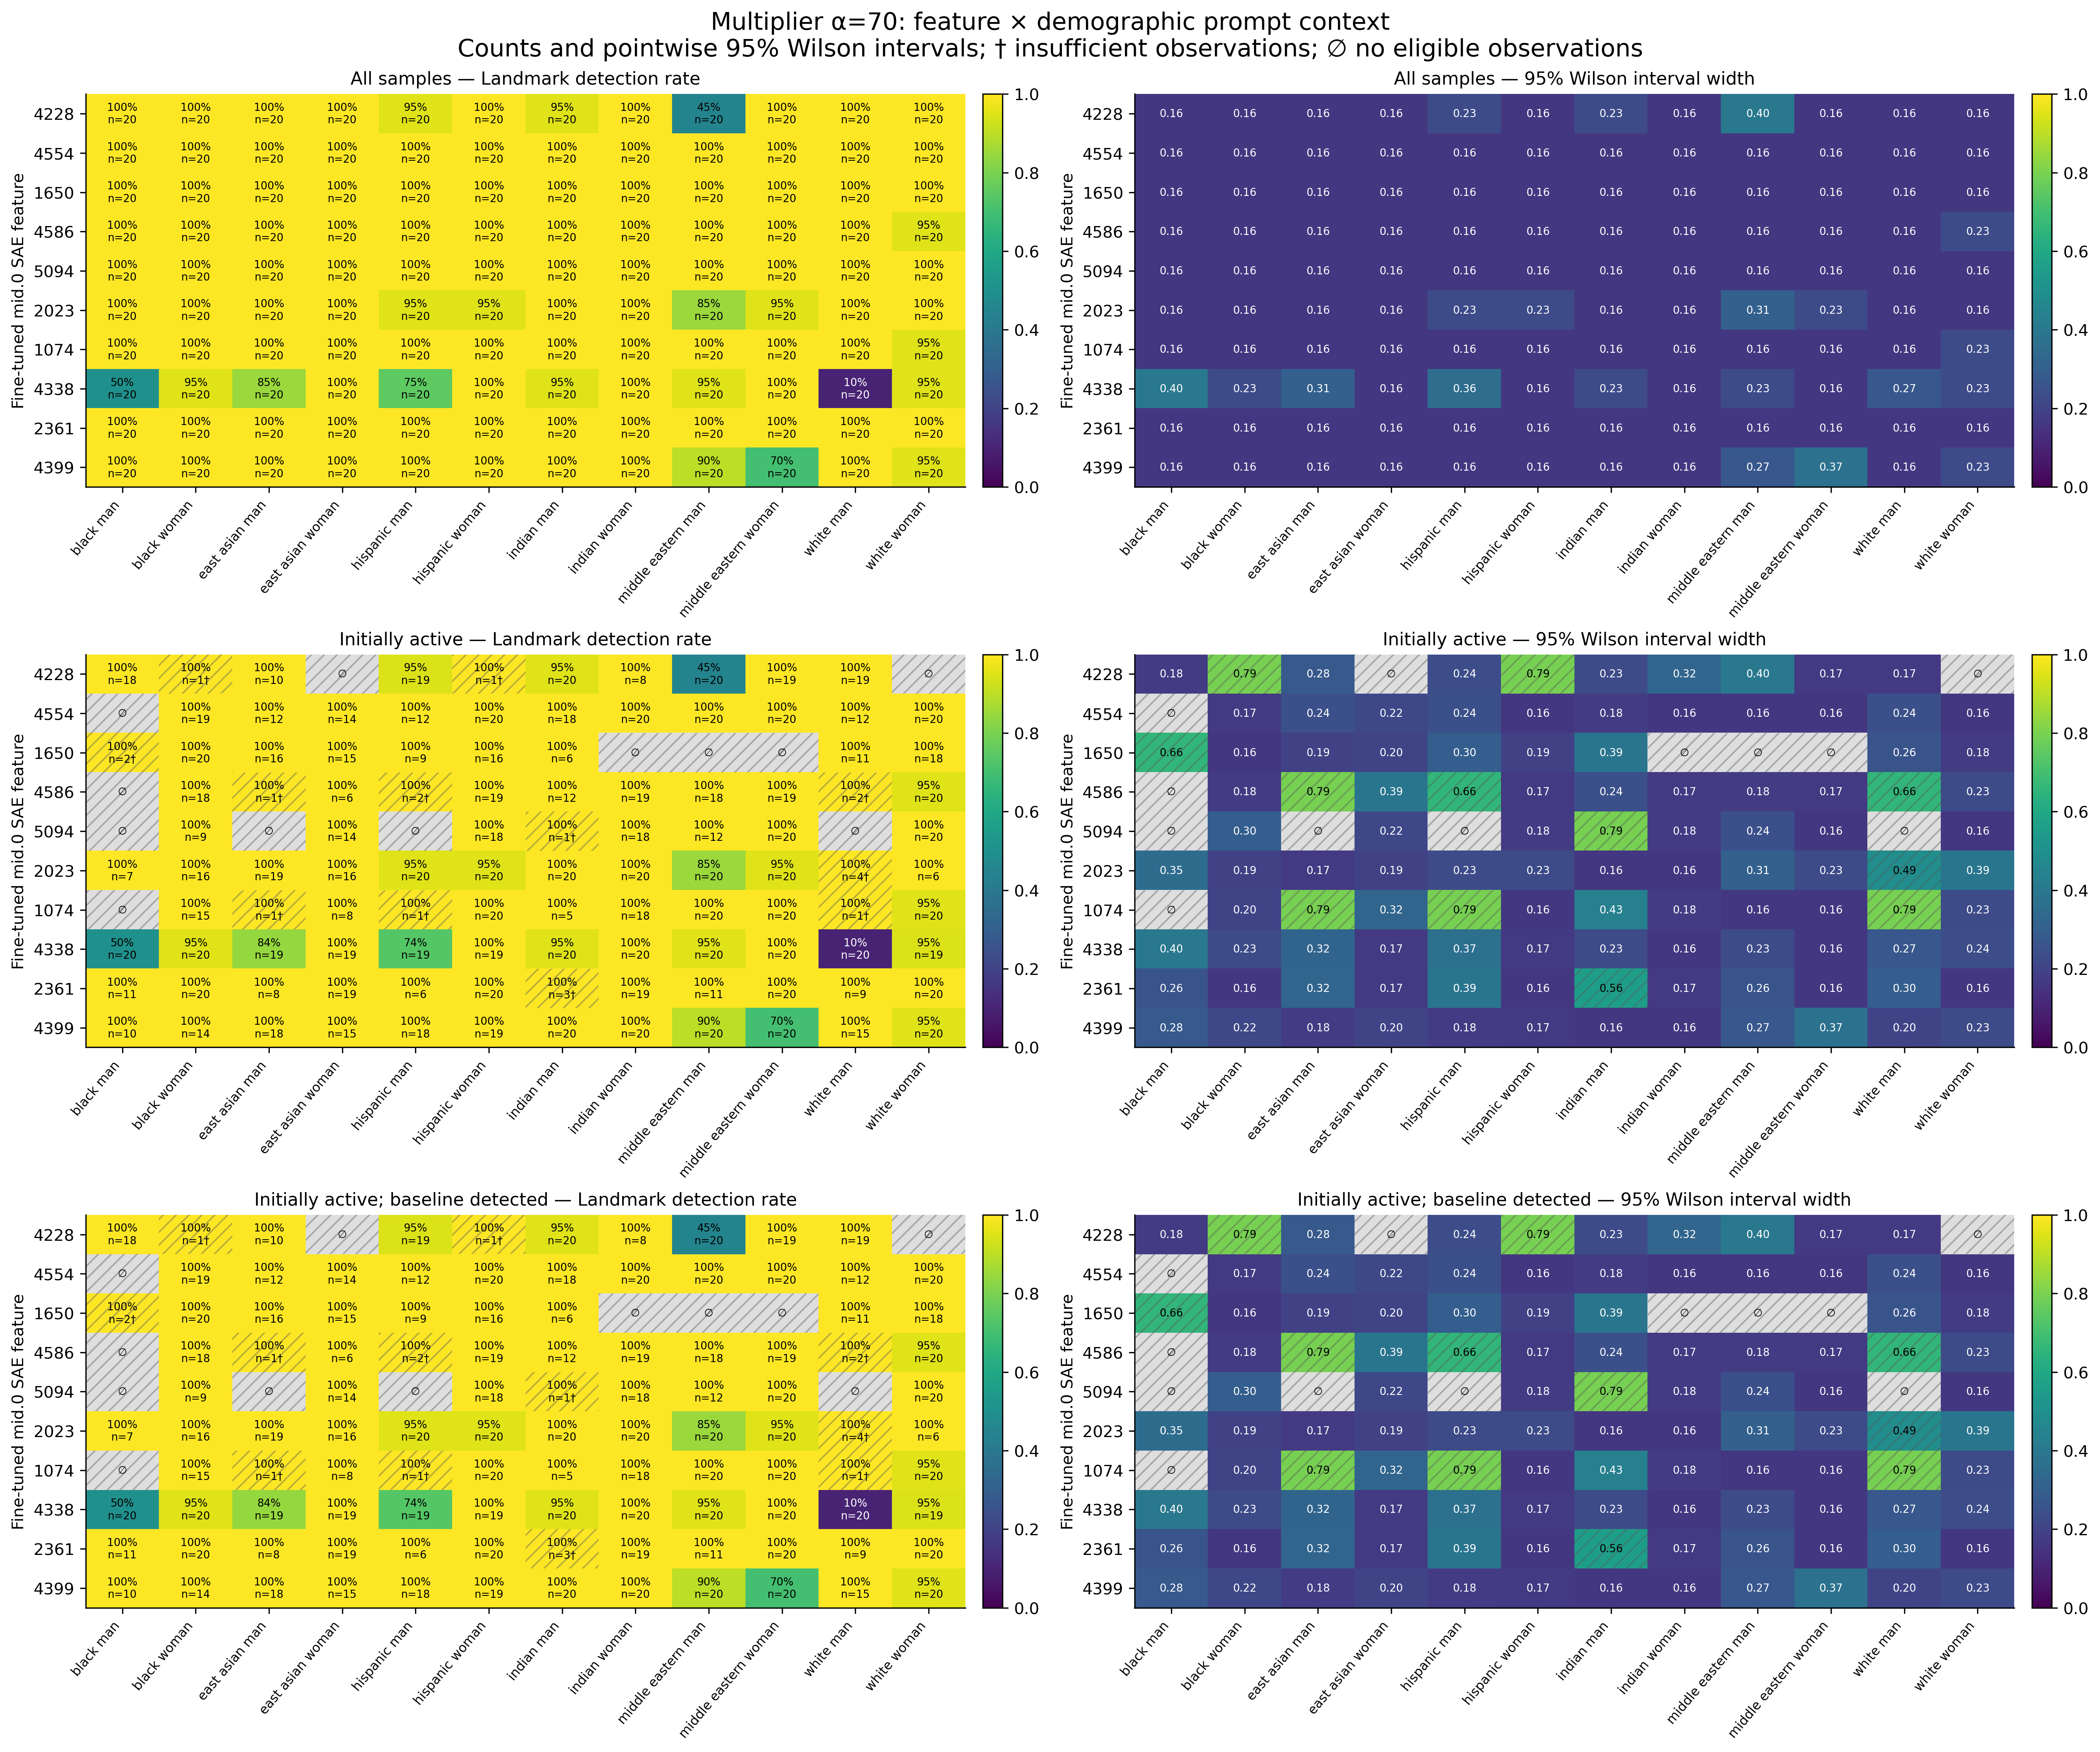

Source data for this figure (header and first rows):
feature, group, cohort, alpha, n, seed_count, detected, detection_rate, ci_low, ci_high, ci_width, insufficient, status, median_delta_fro_applied, median_relative_delta_fro
4228, black_man, all, 70, 20, 20, 20, 1.0, 0.8389, 1.0, 0.1611, False, exploratory_sample, 5803, 1.913
4228, black_woman, all, 70, 20, 20, 20, 1.0, 0.8389, 1.0, 0.1611, False, exploratory_sample, 0.0, 0.0
4228, east_asian_man, all, 70, 20, 20, 20, 1.0, 0.8389, 1.0, 0.1611, False, exploratory_sample, 415, 0.1413
4228, east_asian_woman, all, 70, 20, 20, 20, 1.0, 0.8389, 1.0, 0.1611, False, exploratory_sample, 0.0, 0.0
4228, hispanic_man, all, 70, 20, 20, 19, 0.95, 0.7639, 0.9911, 0.2272, False, exploratory_sample, 6394, 2.15
4228, hispanic_woman, all, 70, 20, 20, 20, 1.0, 0.8389, 1.0, 0.1611, False, exploratory_sample, 0.0, 0.0
4228, indian_man, all, 70, 20, 20, 19, 0.95, 0.7639, 0.9911, 0.2272, False, exploratory_sample, 13303, 4.441
4228, indian_woman, all, 70, 20, 20, 20, 1.0, 0.8389, 1.0, 0.1611, False, exploratory_sample, 0.0, 0.0
4228, middle_eastern_man, all, 70, 20, 20, 9, 0.45, 0.2582, 0.6579, 0.3997, False, exploratory_sample, 17563, 5.71
4228, middle_eastern_woman, all, 70, 20, 20, 20, 1.0, 0.8389, 1.0, 0.1611, False, exploratory_sample, 2583, 0.851
4228, white_man, all, 70, 20, 20, 20, 1.0, 0.8389, 1.0, 0.1611, False, exploratory_sample, 4253, 1.409
4228, white_woman, all, 70, 20, 20, 20, 1.0, 0.8389, 1.0, 0.1611, False, exploratory_sample, 0.0, 0.0
4554, black_man, all, 70, 20, 20, 20, 1.0, 0.8389, 1.0, 0.1611, False, exploratory_sample, 0.0, 0.0
4554, black_woman, all, 70, 20, 20, 20, 1.0, 0.8389, 1.0, 0.1611, False, exploratory_sample, 5649, 1.858
4554, east_asian_man, all, 70, 20, 20, 20, 1.0, 0.8389, 1.0, 0.1611, False, exploratory_sample, 1012, 0.3394
4554, east_asian_woman, all, 70, 20, 20, 20, 1.0, 0.8389, 1.0, 0.1611, False, exploratory_sample, 1535, 0.5233
4554, hispanic_man, all, 70, 20, 20, 20, 1.0, 0.8389, 1.0, 0.1611, False, exploratory_sample, 1086, 0.3647
4554, hispanic_woman, all, 70, 20, 20, 20, 1.0, 0.8389, 1.0, 0.1611, False, exploratory_sample, 7297, 2.472
4554, indian_man, all, 70, 20, 20, 20, 1.0, 0.8389, 1.0, 0.1611, False, exploratory_sample, 2028, 0.6651
4554, indian_woman, all, 70, 20, 20, 20, 1.0, 0.8389, 1.0, 0.1611, False, exploratory_sample, 4144, 1.372
4554, middle_eastern_man, all, 70, 20, 20, 20, 1.0, 0.8389, 1.0, 0.1611, False, exploratory_sample, 4797, 1.59
4554, middle_eastern_woman, all, 70, 20, 20, 20, 1.0, 0.8389, 1.0, 0.1611, False, exploratory_sample, 8325, 2.78
4554, white_man, all, 70, 20, 20, 20, 1.0, 0.8389, 1.0, 0.1611, False, exploratory_sample, 1060, 0.3434
4554, white_woman, all, 70, 20, 20, 20, 1.0, 0.8389, 1.0, 0.1611, False, exploratory_sample, 12303, 4.135
1650, black_man, all, 70, 20, 20, 20, 1.0, 0.8389, 1.0, 0.1611, False, exploratory_sample, 0.0, 0.0
1650, black_woman, all, 70, 20, 20, 20, 1.0, 0.8389, 1.0, 0.1611, False, exploratory_sample, 11362, 3.721
1650, east_asian_man, all, 70, 20, 20, 20, 1.0, 0.8389, 1.0, 0.1611, False, exploratory_sample, 2439, 0.8209
1650, east_asian_woman, all, 70, 20, 20, 20, 1.0, 0.8389, 1.0, 0.1611, False, exploratory_sample, 1660, 0.5598
1650, hispanic_man, all, 70, 20, 20, 20, 1.0, 0.8389, 1.0, 0.1611, False, exploratory_sample, 0.0, 0.0
1650, hispanic_woman, all, 70, 20, 20, 20, 1.0, 0.8389, 1.0, 0.1611, False, exploratory_sample, 1601, 0.5457
1650, indian_man, all, 70, 20, 20, 20, 1.0, 0.8389, 1.0, 0.1611, False, exploratory_sample, 0.0, 0.0
1650, indian_woman, all, 70, 20, 20, 20, 1.0, 0.8389, 1.0, 0.1611, False, exploratory_sample, 0.0, 0.0
1650, middle_eastern_man, all, 70, 20, 20, 20, 1.0, 0.8389, 1.0, 0.1611, False, exploratory_sample, 0.0, 0.0
1650, middle_eastern_woman, all, 70, 20, 20, 20, 1.0, 0.8389, 1.0, 0.1611, False, exploratory_sample, 0.0, 0.0
1650, white_man, all, 70, 20, 20, 20, 1.0, 0.8389, 1.0, 0.1611, False, exploratory_sample, 756, 0.2525
1650, white_woman, all, 70, 20, 20, 20, 1.0, 0.8389, 1.0, 0.1611, False, exploratory_sample, 5030, 1.701
4586, black_man, all, 70, 20, 20, 20, 1.0, 0.8389, 1.0, 0.1611, False, exploratory_sample, 0.0, 0.0
4586, black_woman, all, 70, 20, 20, 20, 1.0, 0.8389, 1.0, 0.1611, False, exploratory_sample, 2968, 0.989
4586, east_asian_man, all, 70, 20, 20, 20, 1.0, 0.8389, 1.0, 0.1611, False, exploratory_sample, 0.0, 0.0
4586, east_asian_woman, all, 70, 20, 20, 20, 1.0, 0.8389, 1.0, 0.1611, False, exploratory_sample, 0.0, 0.0
4586, hispanic_man, all, 70, 20, 20, 20, 1.0, 0.8389, 1.0, 0.1611, False, exploratory_sample, 0.0, 0.0
4586, hispanic_woman, all, 70, 20, 20, 20, 1.0, 0.8389, 1.0, 0.1611, False, exploratory_sample, 5048, 1.719
4586, indian_man, all, 70, 20, 20, 20, 1.0, 0.8389, 1.0, 0.1611, False, exploratory_sample, 1137, 0.3739
4586, indian_woman, all, 70, 20, 20, 20, 1.0, 0.8389, 1.0, 0.1611, False, exploratory_sample, 2263, 0.7379
4586, middle_eastern_man, all, 70, 20, 20, 20, 1.0, 0.8389, 1.0, 0.1611, False, exploratory_sample, 2877, 0.9524
4586, middle_eastern_woman, all, 70, 20, 20, 20, 1.0, 0.8389, 1.0, 0.1611, False, exploratory_sample, 4530, 1.505
4586, white_man, all, 70, 20, 20, 20, 1.0, 0.8389, 1.0, 0.1611, False, exploratory_sample, 0.0, 0.0
4586, white_woman, all, 70, 20, 20, 19, 0.95, 0.7639, 0.9911, 0.2272, False, exploratory_sample, 11004, 3.737
5094, black_man, all, 70, 20, 20, 20, 1.0, 0.8389, 1.0, 0.1611, False, exploratory_sample, 0.0, 0.0
5094, black_woman, all, 70, 20, 20, 20, 1.0, 0.8389, 1.0, 0.1611, False, exploratory_sample, 0.0, 0.0
5094, east_asian_man, all, 70, 20, 20, 20, 1.0, 0.8389, 1.0, 0.1611, False, exploratory_sample, 0.0, 0.0
5094, east_asian_woman, all, 70, 20, 20, 20, 1.0, 0.8389, 1.0, 0.1611, False, exploratory_sample, 1352, 0.4619
5094, hispanic_man, all, 70, 20, 20, 20, 1.0, 0.8389, 1.0, 0.1611, False, exploratory_sample, 0.0, 0.0
5094, hispanic_woman, all, 70, 20, 20, 20, 1.0, 0.8389, 1.0, 0.1611, False, exploratory_sample, 4322, 1.483
5094, indian_man, all, 70, 20, 20, 20, 1.0, 0.8389, 1.0, 0.1611, False, exploratory_sample, 0.0, 0.0
5094, indian_woman, all, 70, 20, 20, 20, 1.0, 0.8389, 1.0, 0.1611, False, exploratory_sample, 2550, 0.8436
5094, middle_eastern_man, all, 70, 20, 20, 20, 1.0, 0.8389, 1.0, 0.1611, False, exploratory_sample, 1031, 0.3423
5094, middle_eastern_woman, all, 70, 20, 20, 20, 1.0, 0.8389, 1.0, 0.1611, False, exploratory_sample, 5571, 1.855
5094, white_man, all, 70, 20, 20, 20, 1.0, 0.8389, 1.0, 0.1611, False, exploratory_sample, 0.0, 0.0
5094, white_woman, all, 70, 20, 20, 20, 1.0, 0.8389, 1.0, 0.1611, False, exploratory_sample, 11645, 3.991
... 300 more rows
